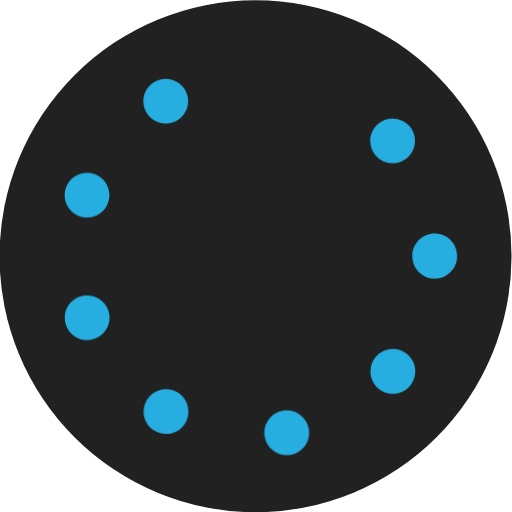
t = 0.00 s
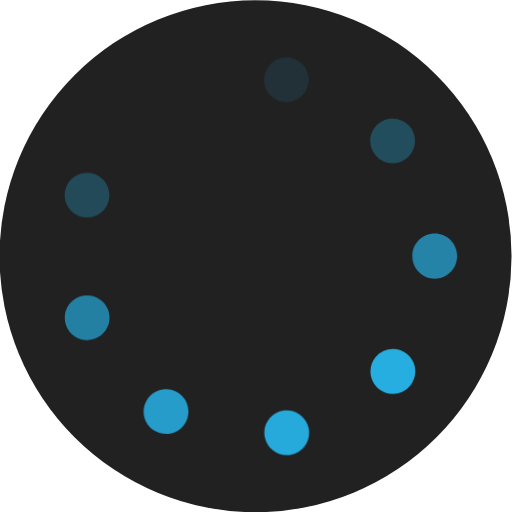
t = 0.80 s
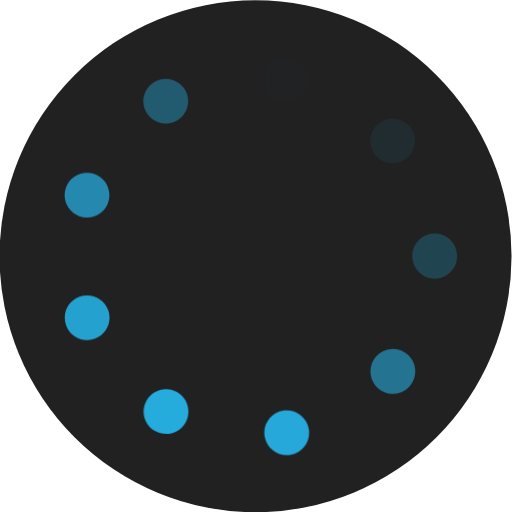
t = 0.93 s
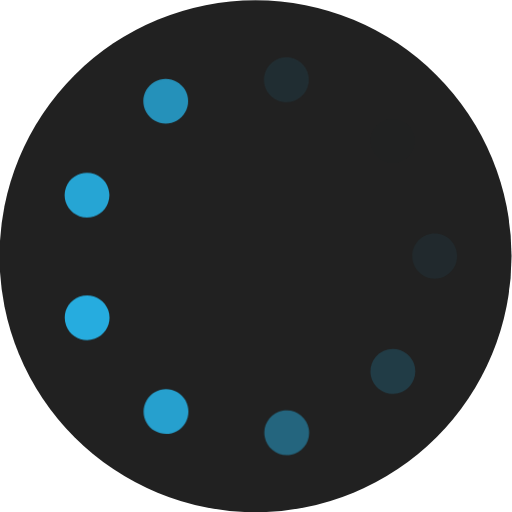
t = 1.05 s
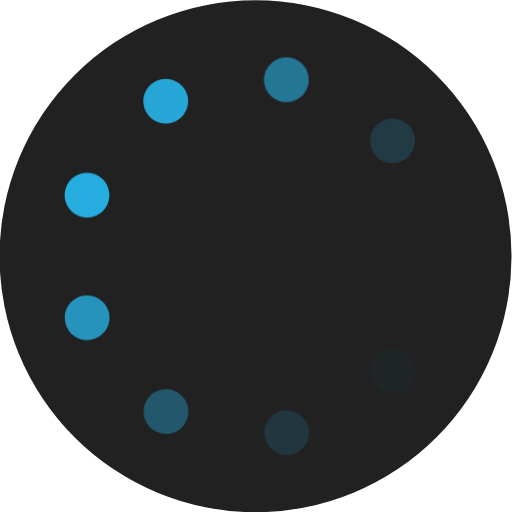
t = 1.18 s
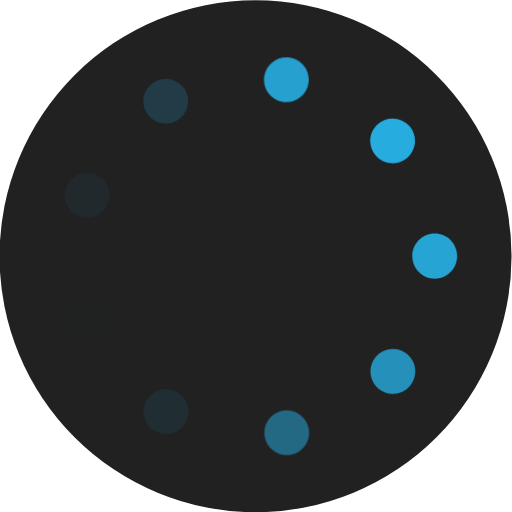
t = 1.55 s

The animated SVG that drew these frames (rendered in a browser with its animation timeline set to each time). Animation: 1 CSS @keyframes rule; one cycle of 1.80 s, repeats indefinitely.

<svg version="1.1" xmlns="http://www.w3.org/2000/svg" xmlns:xlink="http://www.w3.org/1999/xlink" x="0px" y="0px"
	 viewBox="0 0 400 400" style="enable-background:new 0 0 400 400;" xml:space="preserve">
<style type="text/css">
	.st0{fill:#212121;}
	.st1{
    fill:#27AEE1;
    animation:fadeInOut 1s infinite;
    }
    @keyframes fadeInOut{
      from{opacity:0;}
      50%{opacity:1;}
      to{opacity:0;}
    }
  #d2{ animation-delay : 0.1s;}
  #d3{ animation-delay : 0.2s;}
  #d4{ animation-delay : 0.3s;}
  #d5{ animation-delay : 0.4s;}
  #d6{ animation-delay : 0.5s;}
  #d7{ animation-delay : 0.6s;}
  #d8{ animation-delay : 0.7s;}
  #d9{ animation-delay : 0.8s;}
</style>
<g id="container">
	<g>
		<circle class="st0" cx="199.63" cy="200.18" r="200"/>
	</g>
</g>
<g id="dots">
	<path id="d5" class="st1" d="M206.78,341.1c-1.68-9.52,4.69-18.6,14.21-20.27l0,0c9.52-1.67,18.59,4.69,20.26,14.21l0,0
		c1.67,9.52-4.69,18.59-14.21,20.27l0,0c-1.02,0.17-2.04,0.26-3.05,0.26l0,0C215.65,355.57,208.27,349.59,206.78,341.1z"/>
	<path id="d6" class="st1" d="M120.96,336.65L120.96,336.65L120.96,336.65c-8.37-4.83-11.24-15.53-6.41-23.9l0,0
		c4.84-8.37,15.54-11.24,23.91-6.4l0,0c8.37,4.83,11.24,15.53,6.4,23.9l0,0c-3.24,5.61-9.12,8.75-15.17,8.75l0,0
		C126.72,339,123.71,338.25,120.96,336.65z"/>
	<path id="d4" class="st1" d="M295.65,303.55c-7.4-6.21-8.36-17.25-2.15-24.65l0,0c6.22-7.41,17.25-8.37,24.66-2.16l0,0
		c7.4,6.22,8.36,17.26,2.15,24.66l0,0c-3.46,4.12-8.42,6.25-13.41,6.25l0,0C302.92,307.65,298.93,306.3,295.65,303.55z"/>
	<path id="d7" class="st1" d="M51.64,254.2L51.64,254.2L51.64,254.2c-3.31-9.08,1.36-19.12,10.44-22.44l0,0
		c9.08-3.32,19.13,1.36,22.44,10.44l0,0c3.32,9.07-1.36,19.12-10.43,22.44l0,0c-1.99,0.72-4.01,1.06-6.01,1.06l0,0
		C60.94,265.7,54.23,261.3,51.64,254.2z"/>
	<path id="d3" class="st1" d="M322.13,200.18L322.13,200.18L322.13,200.18L322.13,200.18c0-0.09,0-0.18,0-0.26l0,0
		c-0.02-9.66,7.8-17.51,17.46-17.53l0,0c9.67-0.02,17.52,7.8,17.54,17.46l0,0c0,0.06,0,0.13,0,0.19l0,0c0,0.05,0,0.1,0,0.14l0,0l0,0
		l0,0c0,9.67-7.83,17.5-17.5,17.5l0,0C329.97,217.68,322.13,209.85,322.13,200.18z"/>
	<path id="d8" class="st1" d="M62.02,168.88c-9.09-3.29-13.78-13.33-10.48-22.42l0,0c0,0,0,0-0.01,0l0,0
		c3.3-9.08,13.34-13.77,22.42-10.48l0,0c9.09,3.3,13.78,13.34,10.49,22.42l0,0c-2.59,7.12-9.3,11.54-16.46,11.54l0,0
		C66,169.94,63.99,169.6,62.02,168.88z"/>
	<path id="d2" class="st1" d="M293.33,121.27c-6.23-7.39-5.29-18.43,2.1-24.66l0,0c7.39-6.22,18.43-5.29,24.66,2.1l0,0
		c6.23,7.39,5.29,18.43-2.1,24.66l0,0c-3.28,2.77-7.29,4.12-11.27,4.12l0,0C301.74,127.49,296.79,125.38,293.33,121.27z"/>
	<path id="d9" class="st1" d="M114.32,87.8c-4.85-8.36-2-19.07,6.36-23.92l0,0c8.36-4.85,19.06-2.01,23.92,6.35l0,0
		c4.85,8.36,2,19.07-6.36,23.92l0,0c-2.76,1.6-5.78,2.37-8.76,2.37l0,0C123.44,96.52,117.57,93.39,114.32,87.8z"/>
	<path id="d1" class="st1" d="M220.73,79.49L220.73,79.49c-9.52-1.65-15.9-10.71-14.25-20.23l0,0c1.65-9.52,10.71-15.91,20.23-14.25
		l0,0c9.53,1.65,15.91,10.71,14.25,20.23l0,0c-1.47,8.51-8.86,14.51-17.22,14.51l0,0C222.75,79.75,221.74,79.67,220.73,79.49z"/>
</g>
</svg>
